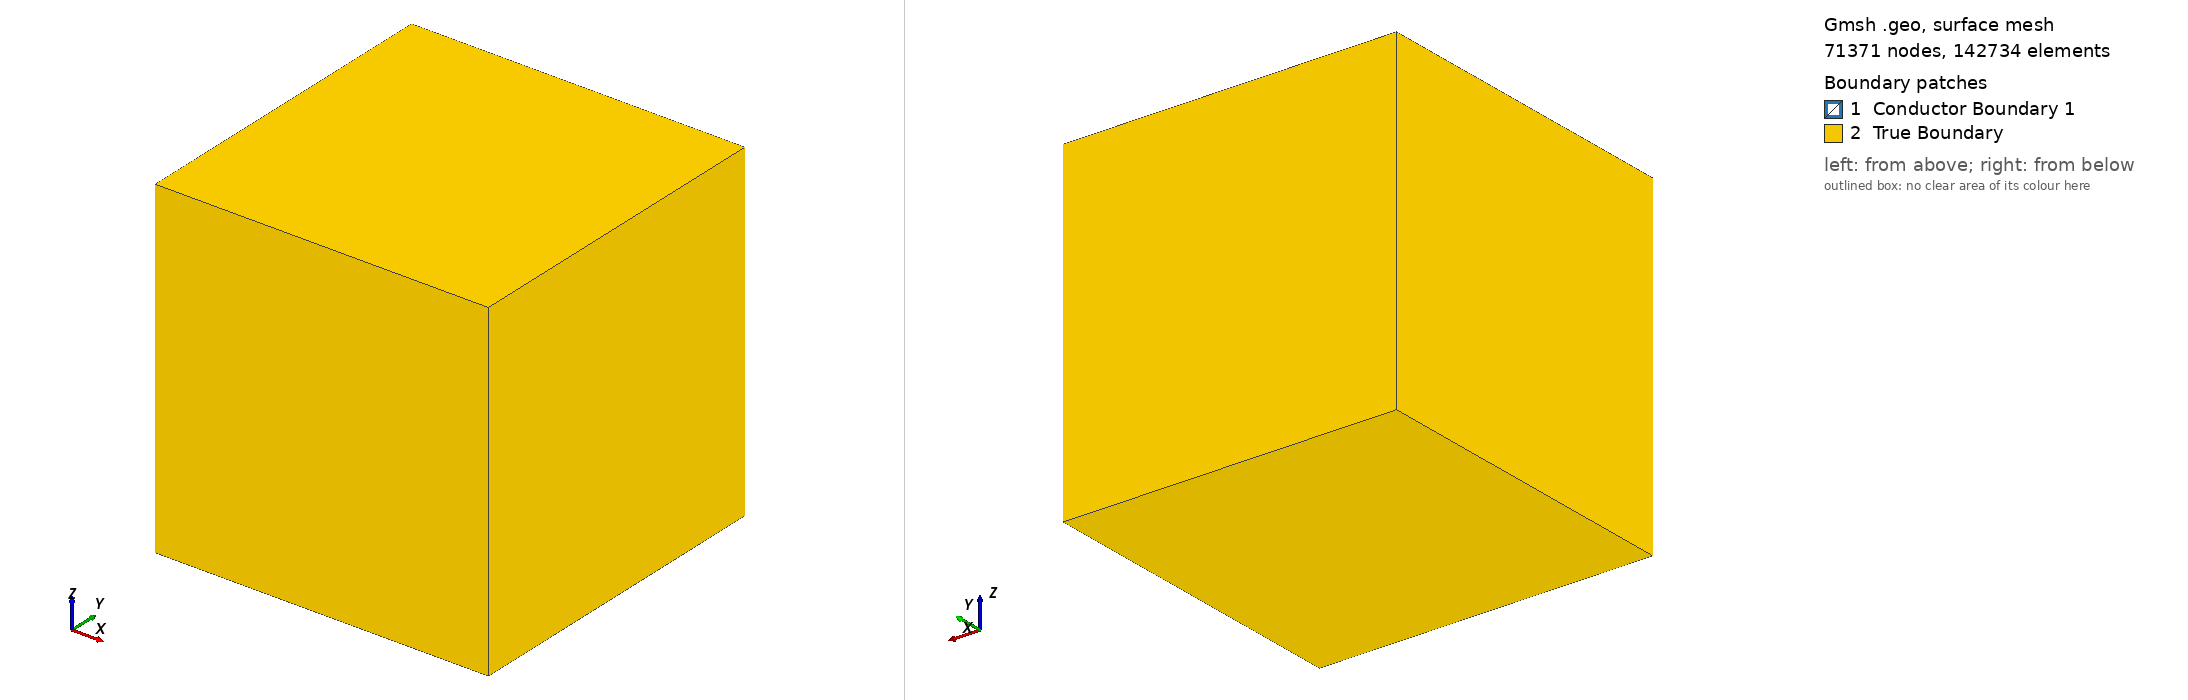

Gmsh geometry script, surface-meshed: 71371 nodes, 142734 surface elements. Boundary patches (legend numbers): 1 Conductor Boundary 1, 2 True Boundary. Left view from above one corner, right view from below the opposite corner. Legend entries are the model's physical surfaces. The drawing asked Gmsh for element sizes between 1% and 20% of the model's largest extent; the script's own settings can give other sizes.

=== test_cc_8.geo (drawn) ===
// Cube-in-Cube Geometry for Electromagnetic Simulation
// Interior: Conductor region
// Exterior: Surrounding space (air/vacuum)

// ============================================================
// Parameters
// ============================================================
// Inner cube (conductor)
inner_size = 1.0;
inner_x = 0.0;
inner_y = 0.0;
inner_z = 0.0;

// Outer cube (space)
outer_size = 3.0;
outer_x = 0.0;
outer_y = 0.0;
outer_z = 0.0;

// Mesh size
lc_inner = 0.03125;   // Finer mesh on conductor
lc_outer = 0.03125;   // Coarser mesh in space

// ============================================================
// Inner Cube (Conductor)
// ============================================================
// Half-sizes for convenience
hi = inner_size / 2;

// Inner cube vertices
Point(1) = {inner_x - hi, inner_y - hi, inner_z - hi, lc_inner};
Point(2) = {inner_x + hi, inner_y - hi, inner_z - hi, lc_inner};
Point(3) = {inner_x + hi, inner_y + hi, inner_z - hi, lc_inner};
Point(4) = {inner_x - hi, inner_y + hi, inner_z - hi, lc_inner};
Point(5) = {inner_x - hi, inner_y - hi, inner_z + hi, lc_inner};
Point(6) = {inner_x + hi, inner_y - hi, inner_z + hi, lc_inner};
Point(7) = {inner_x + hi, inner_y + hi, inner_z + hi, lc_inner};
Point(8) = {inner_x - hi, inner_y + hi, inner_z + hi, lc_inner};

// Inner cube edges - bottom face
Line(1) = {1, 2};
Line(2) = {2, 3};
Line(3) = {3, 4};
Line(4) = {4, 1};

// Inner cube edges - top face
Line(5) = {5, 6};
Line(6) = {6, 7};
Line(7) = {7, 8};
Line(8) = {8, 5};

// Inner cube edges - vertical
Line(9)  = {1, 5};
Line(10) = {2, 6};
Line(11) = {3, 7};
Line(12) = {4, 8};

// Inner cube faces
Curve Loop(1) = {1, 2, 3, 4};       // Bottom (-z)
Plane Surface(1) = {1};

Curve Loop(2) = {5, 6, 7, 8};       // Top (+z)
Plane Surface(2) = {2};

Curve Loop(3) = {1, 10, -5, -9};    // Front (-y)
Plane Surface(3) = {3};

Curve Loop(4) = {3, 12, -7, -11};   // Back (+y)
Plane Surface(4) = {4};

Curve Loop(5) = {2, 11, -6, -10};   // Right (+x)
Plane Surface(5) = {5};

Curve Loop(6) = {4, 9, -8, -12};    // Left (-x)
Plane Surface(6) = {6};

// Inner cube surface loop and volume
Surface Loop(1) = {1, 2, 3, 4, 5, 6};
Volume(1) = {1};

// ============================================================
// Outer Cube (Space boundary)
// ============================================================
ho = outer_size / 2;

// Outer cube vertices
Point(9 ) = {outer_x - ho, outer_y - ho, outer_z - ho, lc_outer};
Point(10) = {outer_x + ho, outer_y - ho, outer_z - ho, lc_outer};
Point(11) = {outer_x + ho, outer_y + ho, outer_z - ho, lc_outer};
Point(12) = {outer_x - ho, outer_y + ho, outer_z - ho, lc_outer};
Point(13) = {outer_x - ho, outer_y - ho, outer_z + ho, lc_outer};
Point(14) = {outer_x + ho, outer_y - ho, outer_z + ho, lc_outer};
Point(15) = {outer_x + ho, outer_y + ho, outer_z + ho, lc_outer};
Point(16) = {outer_x - ho, outer_y + ho, outer_z + ho, lc_outer};

// Outer cube edges - bottom face
Line(13) = {9 , 10};
Line(14) = {10, 11};
Line(15) = {11, 12};
Line(16) = {12,  9};

// Outer cube edges - top face
Line(17) = {13, 14};
Line(18) = {14, 15};
Line(19) = {15, 16};
Line(20) = {16, 13};

// Outer cube edges - vertical
Line(21) = {9 , 13};
Line(22) = {10, 14};
Line(23) = {11, 15};
Line(24) = {12, 16};

// Outer cube faces
Curve Loop(7) = {13, 14, 15, 16};    // Bottom (-z)
Plane Surface(7) = {7};

Curve Loop(8) = {17, 18, 19, 20};    // Top (+z)
Plane Surface(8) = {8};

Curve Loop(9) = {13, 22, -17, -21};  // Front (-y)
Plane Surface(9) = {9};

Curve Loop(10) = {15, 24, -19, -23};  // Back (+y)
Plane Surface(10) = {10};

Curve Loop(11) = {14, 23, -18, -22};  // Right (+x)
Plane Surface(11) = {11};

Curve Loop(12) = {16, 21, -20, -24};  // Left (-x)
Plane Surface(12) = {12};

// ============================================================
// Exterior Volume (Space between inner and outer cubes)
// ============================================================
// Surface loop for outer boundary
Surface Loop(2) = {7, 8, 9, 10, 11, 12};

// Exterior volume: outer shell minus inner cube (hole)
Volume(2) = {2, 1};  // {outer surface loop, inner surface loop as hole}

// ============================================================
// Physical Groups (for FEM solver)
// ============================================================
// Interior region - conductor
Physical Volume("Conductor 1", 1) = {1};

// Exterior region - surrounding space
Physical Volume("Insulating region", 2) = {2};

// Interface surface between conductor and space
Physical Surface("Conductor Boundary 1", 10) = {1, 2, 3, 4, 5, 6};

// Outer boundary (for boundary conditions)
Physical Surface("True Boundary", 20) = {7, 8, 9, 10, 11, 12};


// ============================================================
// Mesh refinement near all 24 edges
// ============================================================

// Distance from Dirichlet surfaces (outer faces here; add {1:6} if inner is also Dirichlet)
Field[1] = Distance;
Field[1].SurfacesList = {7, 8, 9, 10, 11, 12};
Field[1].Sampling = 20;

Field[2] = Threshold;
Field[2].InField = 1;
Field[2].SizeMin = 0.15;   // near boundary
Field[2].SizeMax = 0.4;    // bulk (= lc_outer)
Field[2].DistMin = 0.0;
Field[2].DistMax = 0.5;    // half the gap

Background Field = 2;

Mesh.Algorithm3D   = 10;   // HXT: more isotropic tets, far less prone to boundary-flat tets
Mesh.Optimize      = 1;
Mesh.OptimizeNetgen = 1;   // this step specifically kills sliver tets sitting on surfaces

Mesh.MshFileVersion = 2.2;
//+
Show "*";
